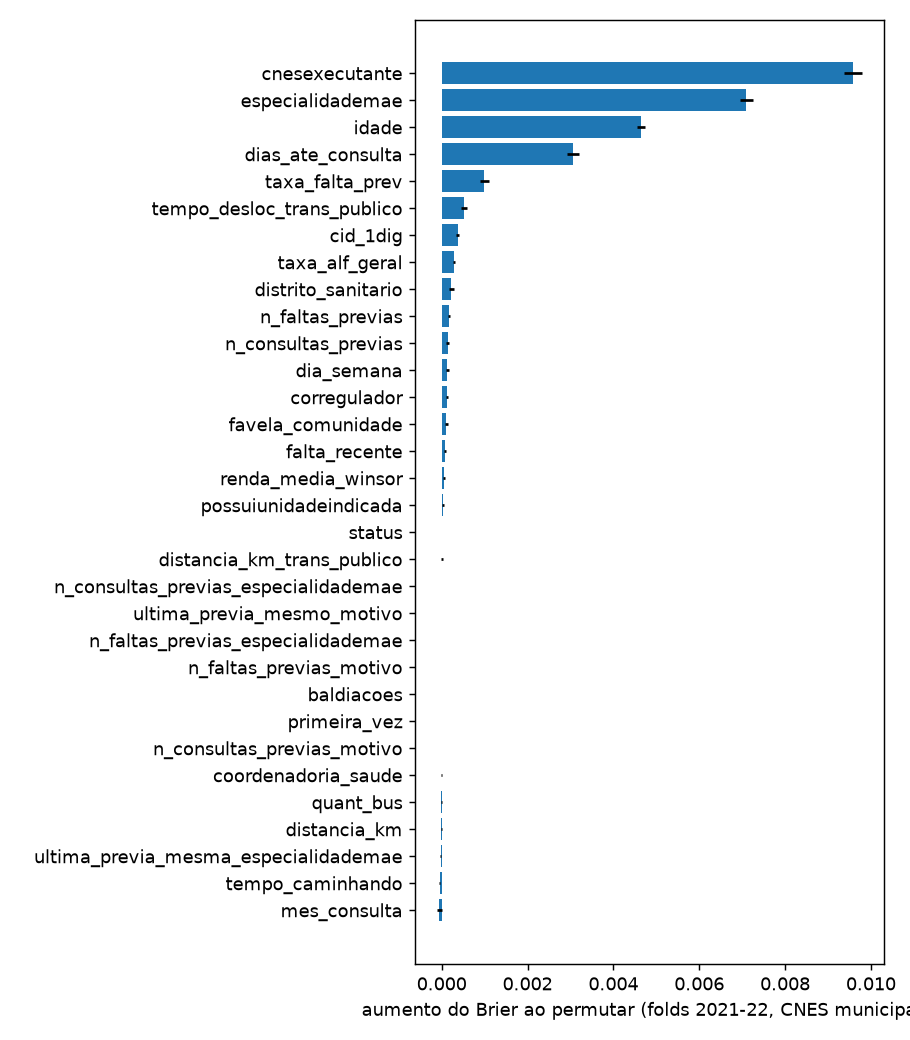

The table this chart was drawn from, first rows:
tipo, nome, d_brier, d_brier_dp, d_auc
grupo, servico, 0.01743, 0.0002039, 0.1251
grupo, perfil, 0.004646, 9.632620583914035e-05, 0.03326
grupo, agenda, 0.003103, 0.0001623, 0.01966
grupo, historico_paciente, 0.001635, 0.0001321, 0.009672
grupo, acesso, 0.001022, 0.0001011, 0.00723
grupo, territorio, 0.0008755, 1.8928486119158015e-05, 0.005206
grupo, administrativas, 4.28498386171039e-05, 1.8664205709707795e-05, 0.0001646
variavel, cnesexecutante, 0.009582, 0.0002195, 0.07248
variavel, especialidademae, 0.007101, 0.0001617, 0.04877
variavel, idade, 0.004646, 9.632620583914035e-05, 0.03326
variavel, dias_ate_consulta, 0.003063, 0.0001458, 0.01945
variavel, taxa_falta_prev, 0.0009934, 0.0001043, 0.006372
variavel, tempo_desloc_trans_publico, 0.0005157, 6.604294866138664e-05, 0.004008
variavel, cid_1dig, 0.0003744, 3.6238853743578506e-05, 0.002641
variavel, taxa_alf_geral, 0.0002775, 2.1096587696674548e-05, 0.001678
variavel, distrito_sanitario, 0.0002271, 4.96017832320703e-05, 0.001512
variavel, n_faltas_previas, 0.000162, 1.98912227480899e-05, 0.0009209
variavel, n_consultas_previas, 0.000138, 2.9804519112525784e-05, 0.0008402
variavel, dia_semana, 0.0001267, 3.184478434741574e-05, 0.0007851
variavel, corregulador, 0.0001232, 2.2583787424817784e-05, 0.0006194
variavel, favela_comunidade, 0.0001102, 2.5198160252343132e-05, 0.0005849
variavel, falta_recente, 8.114596573504662e-05, 2.6039547609189496e-05, 0.0002289
variavel, renda_media_winsor, 6.308764289444935e-05, 2.2422601381203407e-05, 0.0006859
variavel, possuiunidadeindicada, 2.965909138856748e-05, 1.800068715287209e-05, 0.0001178
variavel, status, 1.2260642486017214e-05, 8.277079423096719e-07, 4.2269250546245193e-05
variavel, distancia_km_trans_publico, 1.121352283910415e-05, 2.5487942169503018e-05, 0.0002356
variavel, n_consultas_previas_especialidademae, 7.250294865318585e-06, 3.0495343533717333e-06, 3.321404723948263e-05
variavel, ultima_previa_mesmo_motivo, 5.550468950643594e-06, 1.2331815992972594e-06, 3.919043095634844e-05
variavel, n_faltas_previas_especialidademae, 9.914164664670543e-07, 5.325934676380435e-06, 1.8966078187343526e-05
variavel, primeira_vez, 0.0, 0.0, 0.0
variavel, n_consultas_previas_motivo, 0.0, 0.0, 0.0
variavel, n_faltas_previas_motivo, 0.0, 0.0, 0.0
variavel, baldiacoes, 0.0, 0.0, 0.0
variavel, coordenadoria_saude, -1.4507418275633287e-06, 4.520020742313086e-06, -1.2771991660054383e-06
variavel, quant_bus, -6.513049298867424e-06, 9.353481479468932e-06, -2.4003241795345075e-05
variavel, distancia_km, -1.2661071081893072e-05, 1.3571350908770868e-05, -1.25660641466796e-05
variavel, ultima_previa_mesma_especialidademae, -2.0174250831567207e-05, 1.242100591690896e-05, -0.0001678
variavel, tempo_caminhando, -4.544996164564386e-05, 6.028688221944147e-06, -0.0001964
variavel, mes_consulta, -6.063815300093034e-05, 5.994582842084083e-05, -0.0006618
